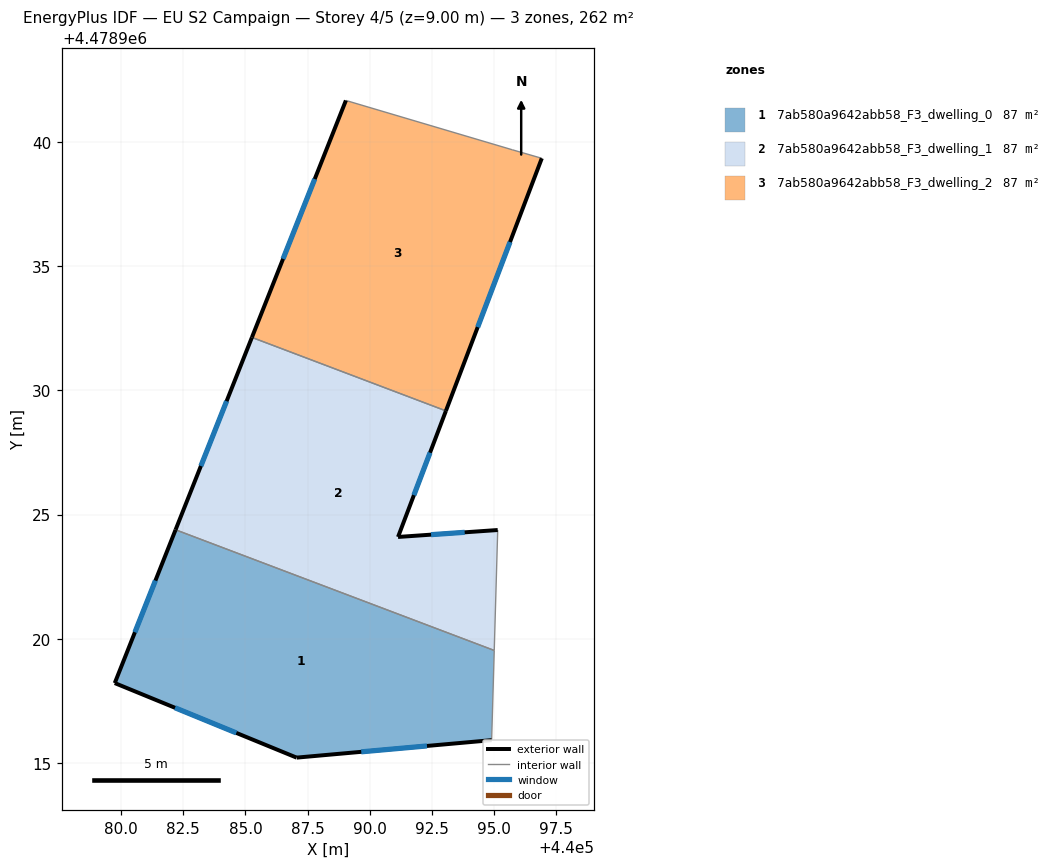
=== STOREY PLAN SPEC (per zone: floor XY polygon, exterior-wall plan segments, windows/doors) ===
zone 1: 7ab580a9642abb58_F3_dwelling_0  (87.4 m²)
  floor: (440094.91, 4478915.92) (440095.01, 4478919.53) (440082.19, 4478924.39) (440079.74, 4478918.22) (440087.06, 4478915.22)
  exterior wall: (440094.91, 4478915.92) – (440087.06, 4478915.22)  [7.9 m]
    window: (440092.31, 4478915.69) – (440089.66, 4478915.45)  [2.7 m²]
  exterior wall: (440087.06, 4478915.22) – (440079.74, 4478918.22)  [7.9 m]
    window: (440084.63, 4478916.21) – (440082.17, 4478917.22)  [2.7 m²]
  exterior wall: (440079.74, 4478918.22) – (440082.19, 4478924.39)  [6.6 m]
    window: (440080.55, 4478920.26) – (440081.38, 4478922.34)  [2.3 m²]
  interior walls: 2
zone 2: 7ab580a9642abb58_F3_dwelling_1  (87.4 m²)
  floor: (440095.01, 4478919.53) (440095.15, 4478924.38) (440091.14, 4478924.10) (440093.07, 4478929.17) (440085.26, 4478932.13) (440082.19, 4478924.39)
  exterior wall: (440091.14, 4478924.10) – (440095.15, 4478924.38)  [4.0 m]
    window: (440092.47, 4478924.19) – (440093.82, 4478924.29)  [1.4 m²]
  exterior wall: (440082.19, 4478924.39) – (440085.26, 4478932.13)  [8.3 m]
    window: (440083.21, 4478926.96) – (440084.24, 4478929.56)  [2.8 m²]
  exterior wall: (440093.07, 4478929.17) – (440091.14, 4478924.10)  [5.4 m]
    window: (440092.43, 4478927.49) – (440091.78, 4478925.78)  [1.8 m²]
  interior walls: 3
zone 3: 7ab580a9642abb58_F3_dwelling_2  (87.4 m²)
  floor: (440093.07, 4478929.17) (440096.93, 4478939.34) (440095.74, 4478939.68) (440089.04, 4478941.67) (440085.26, 4478932.13)
  exterior wall: (440096.93, 4478939.34) – (440093.07, 4478929.17)  [10.9 m]
    window: (440095.65, 4478935.97) – (440094.35, 4478932.54)  [3.7 m²]
  exterior wall: (440085.26, 4478932.13) – (440089.04, 4478941.67)  [10.3 m]
    window: (440086.51, 4478935.29) – (440087.79, 4478938.51)  [3.5 m²]
  interior walls: 3

=== DERIVED (storey summary) ===
Building: EU S2 Campaign
Storey: 4 of 5  (floor level z = 9.00 m)
Storey gross floor area: 262.1 m²
Zones on this storey: 3
  - 7ab580a9642abb58_F3_dwelling_0: floor 87.4 m²; exterior wall 22.4 m (67.3 m²); 3 window(s) 7.6 m²; WWR 11.4%
  - 7ab580a9642abb58_F3_dwelling_1: floor 87.4 m²; exterior wall 17.8 m (53.3 m²); 3 window(s) 6.1 m²; WWR 11.4%
  - 7ab580a9642abb58_F3_dwelling_2: floor 87.4 m²; exterior wall 21.1 m (63.4 m²); 2 window(s) 7.2 m²; WWR 11.4%
Zone adjacency (shared interzone walls):
  - 7ab580a9642abb58_F3_dwelling_0 ↔ 7ab580a9642abb58_F3_dwelling_1
  - 7ab580a9642abb58_F3_dwelling_1 ↔ 7ab580a9642abb58_F3_dwelling_2